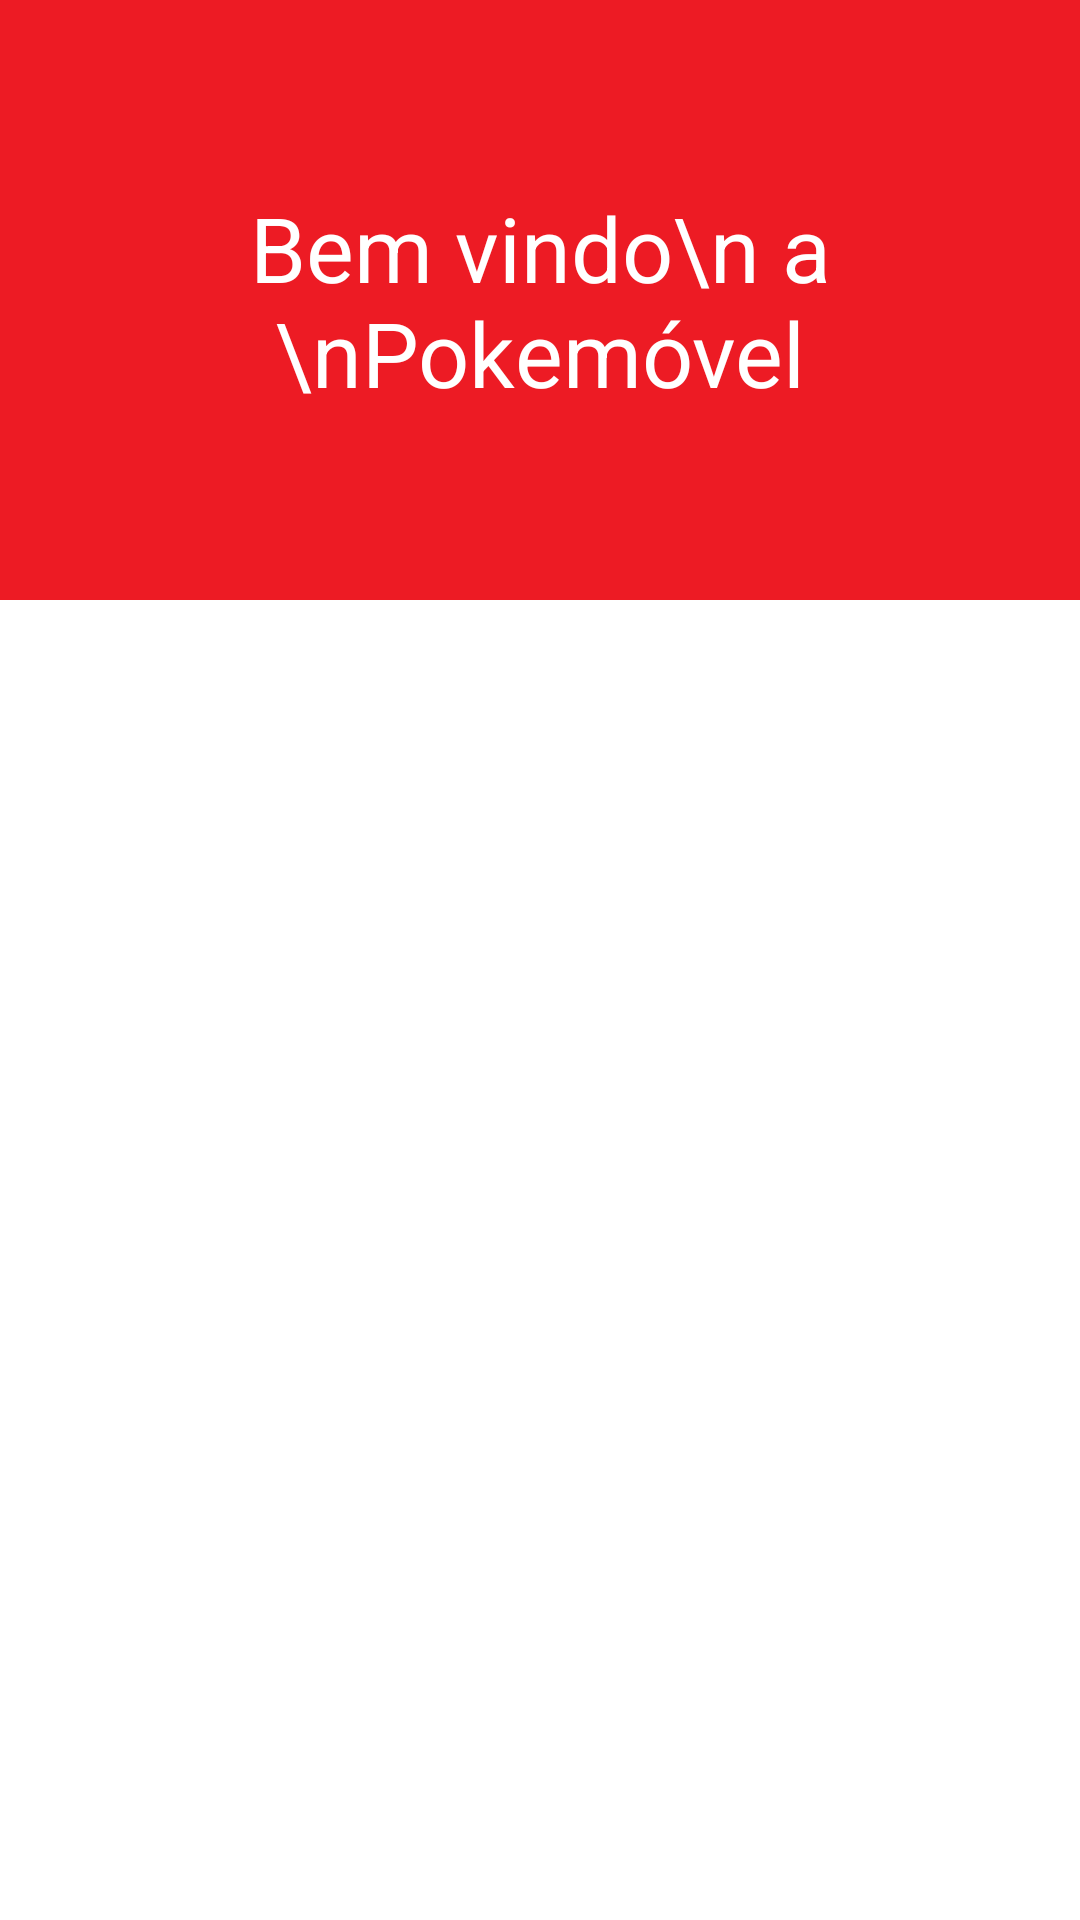

Layout XML and referenced resources for this Android screen:
<!-- AndroidManifest.xml: application theme Theme.Pokedex -->
<!-- res/layout/activity_main.xml -->
<?xml version="1.0" encoding="utf-8"?>
<RelativeLayout xmlns:android="http://schemas.android.com/apk/res/android"
    android:layout_width="match_parent"
    android:layout_height="match_parent"
    xmlns:tools="http://schemas.android.com/tools"
    tools:context=".ui.activities.MainActivity"
    android:background="@color/white">

    <RelativeLayout
        android:layout_width="match_parent"
        android:layout_height="200dp"
        android:background="@color/cor_background">

        <TextView
            android:id="@+id/boasVindas"
            android:layout_width="match_parent"
            android:layout_height="wrap_content"
            android:layout_centerInParent="true"
            android:gravity="center"
            android:text="Bem vindo\n a \nPokemóvel"
            android:textColor="@color/white"
            android:textSize="30sp" />

    </RelativeLayout>

    <ImageView
        android:id="@+id/pokebola"
        android:layout_width="match_parent"
        android:layout_height="wrap_content"
        android:layout_marginTop="200dp"
        android:rotation="30"
        android:src="@drawable/pokebola" />

    <ImageButton
        android:id="@+id/btn_go"
        android:layout_width="match_parent"
        android:layout_height="match_parent"
        android:layout_marginTop="200dp"
        android:background="@color/transparente"/>



</RelativeLayout>
<!-- resources referenced by this layout -->
<resources>
  <color name="cor_background">#ED1B24</color>
  <color name="transparente">#00FFFFFF</color>
  <color name="white">#FFFFFFFF</color>
  <style name="Theme.Pokedex" parent="Theme.AppCompat.NoActionBar">
          
          <item name="colorPrimary">@color/purple_500</item>
          <item name="colorPrimaryVariant">@color/purple_700</item>
          <item name="colorOnPrimary">@color/white</item>
          
          <item name="colorSecondary">@color/teal_200</item>
          <item name="colorSecondaryVariant">@color/teal_700</item>
          <item name="colorOnSecondary">@color/black</item>
          
          <item name="android:statusBarColor" tools:targetApi="l">?attr/colorPrimaryVariant</item>
          
      </style>
  <color name="purple_500">#FF6200EE</color>
  <color name="purple_700">#FF3700B3</color>
  <color name="teal_200">#FF03DAC5</color>
  <color name="teal_700">#FF018786</color>
  <color name="black">#FF000000</color>
</resources>
